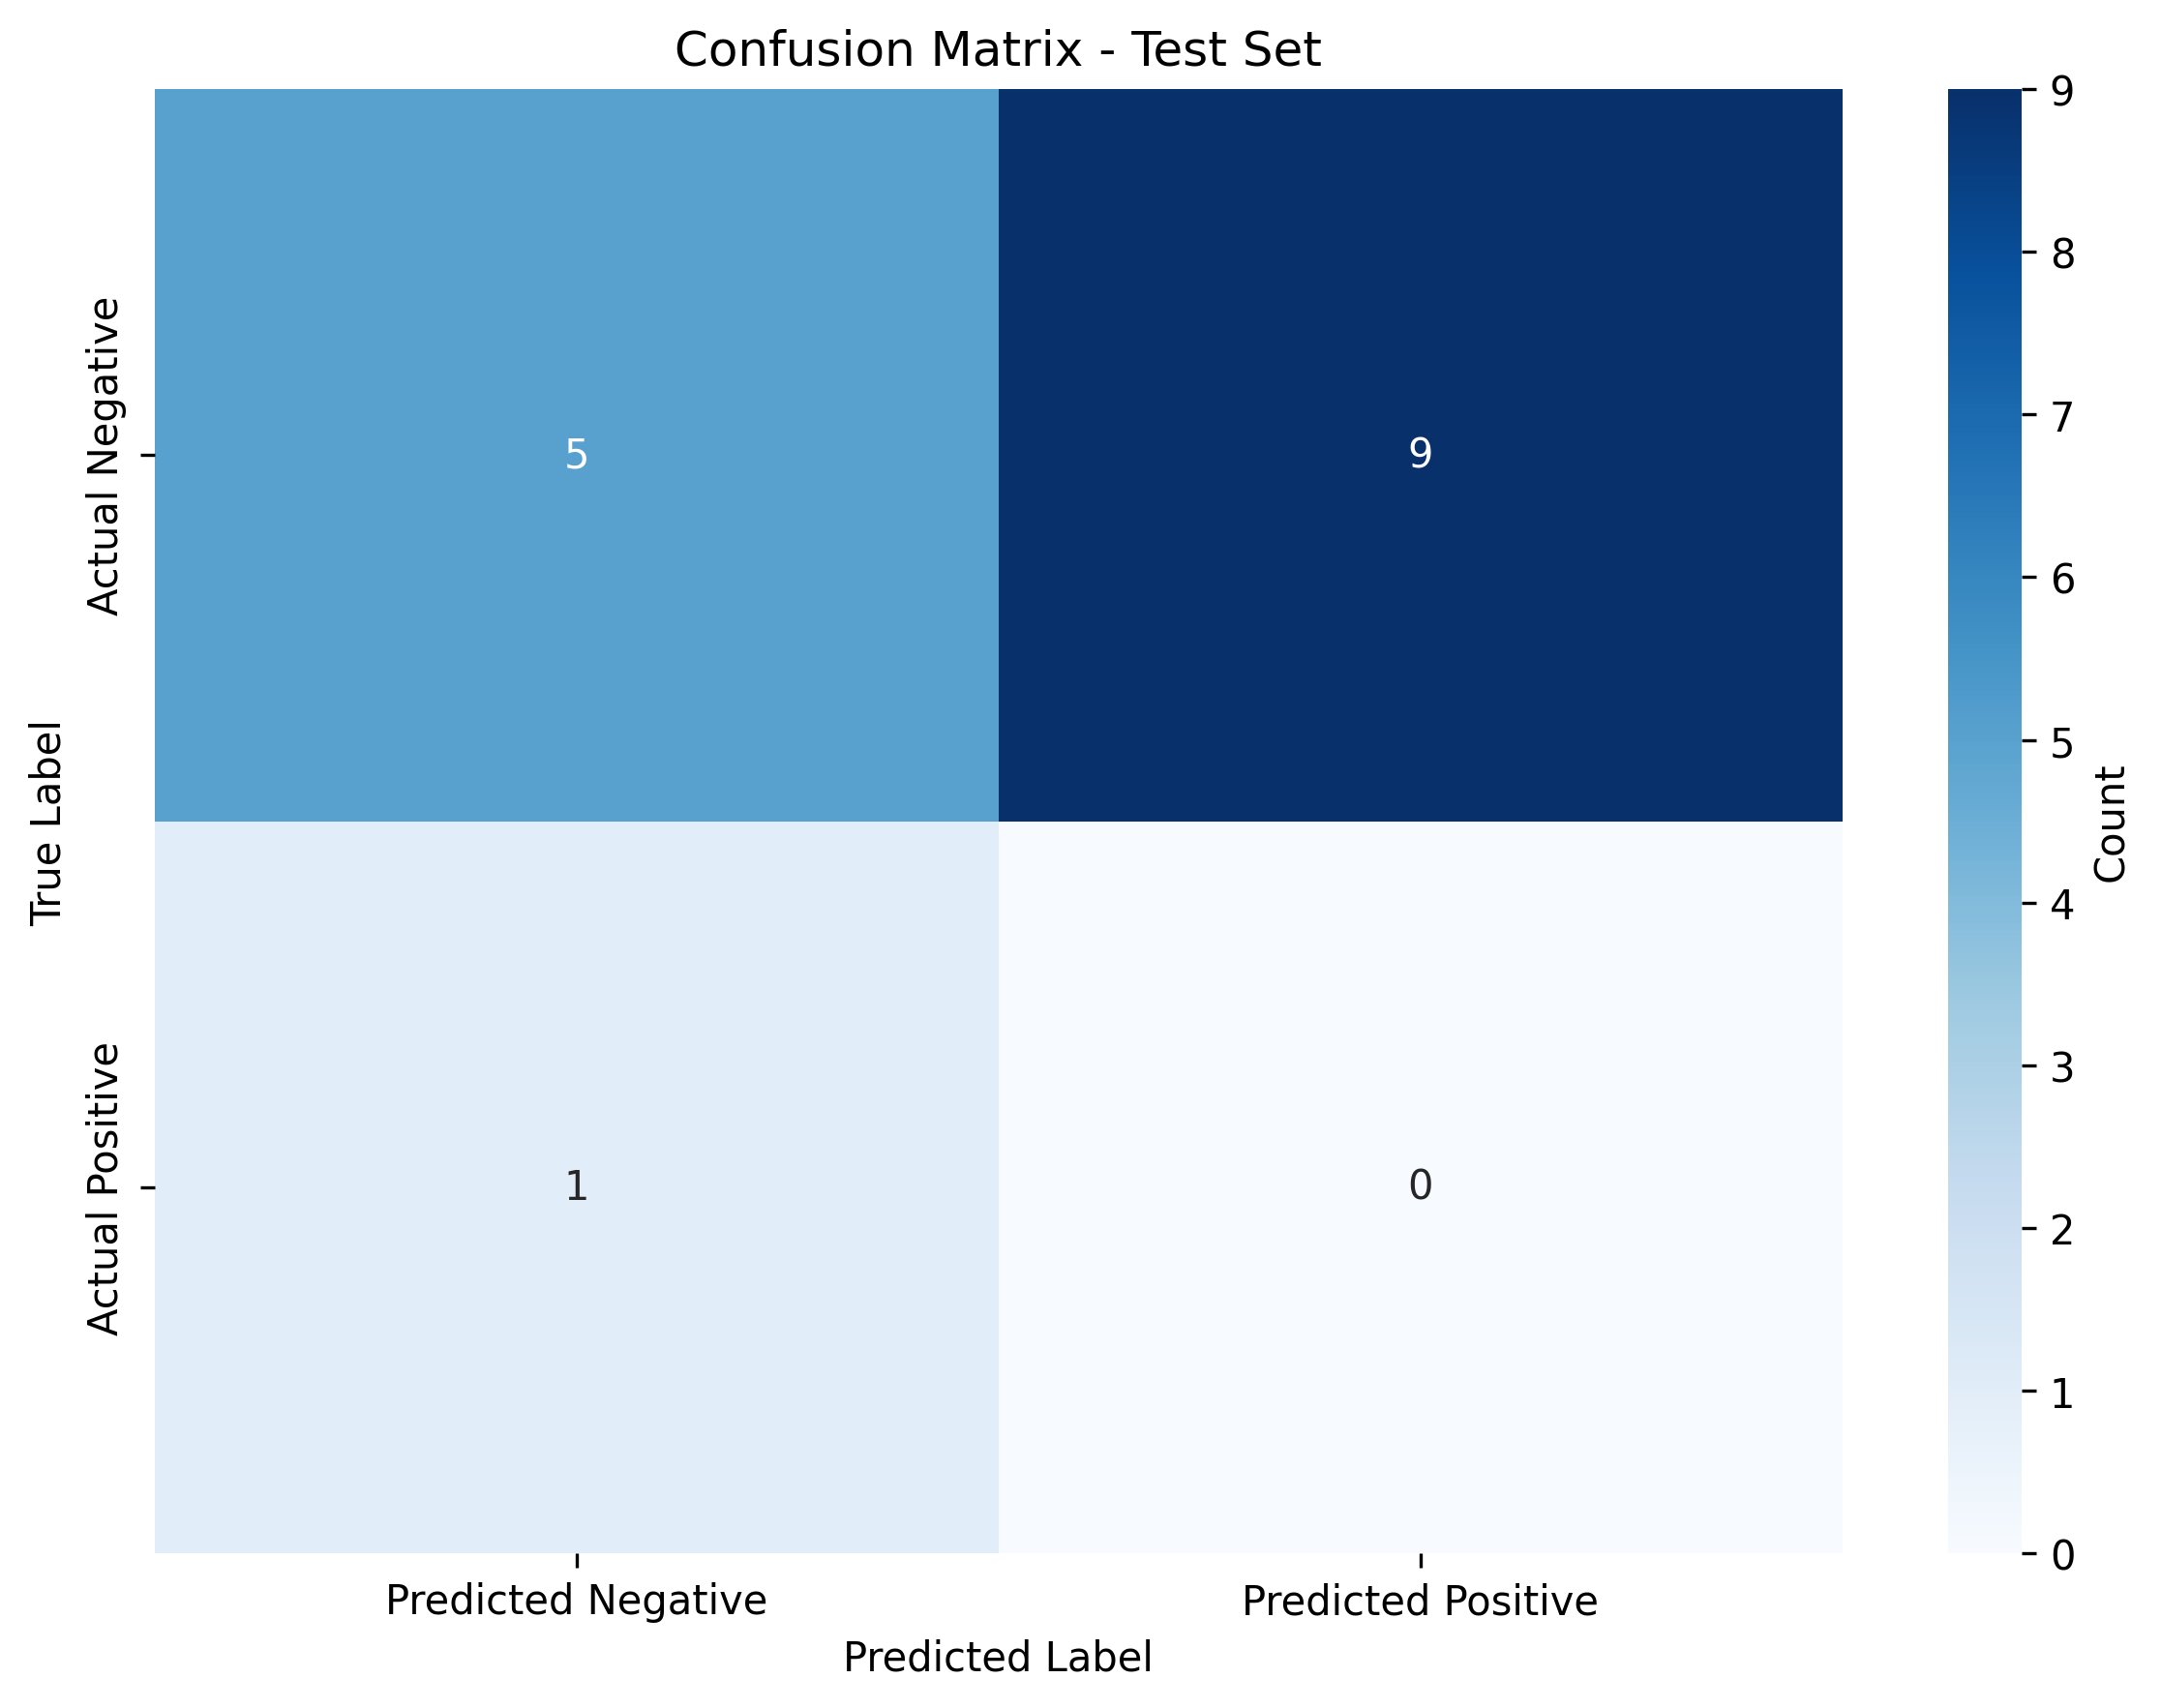

Data behind this chart, as committed beside it:
, Predicted Negative, Predicted Positive
Actual Negative, 5, 9
Actual Positive, 1, 0
